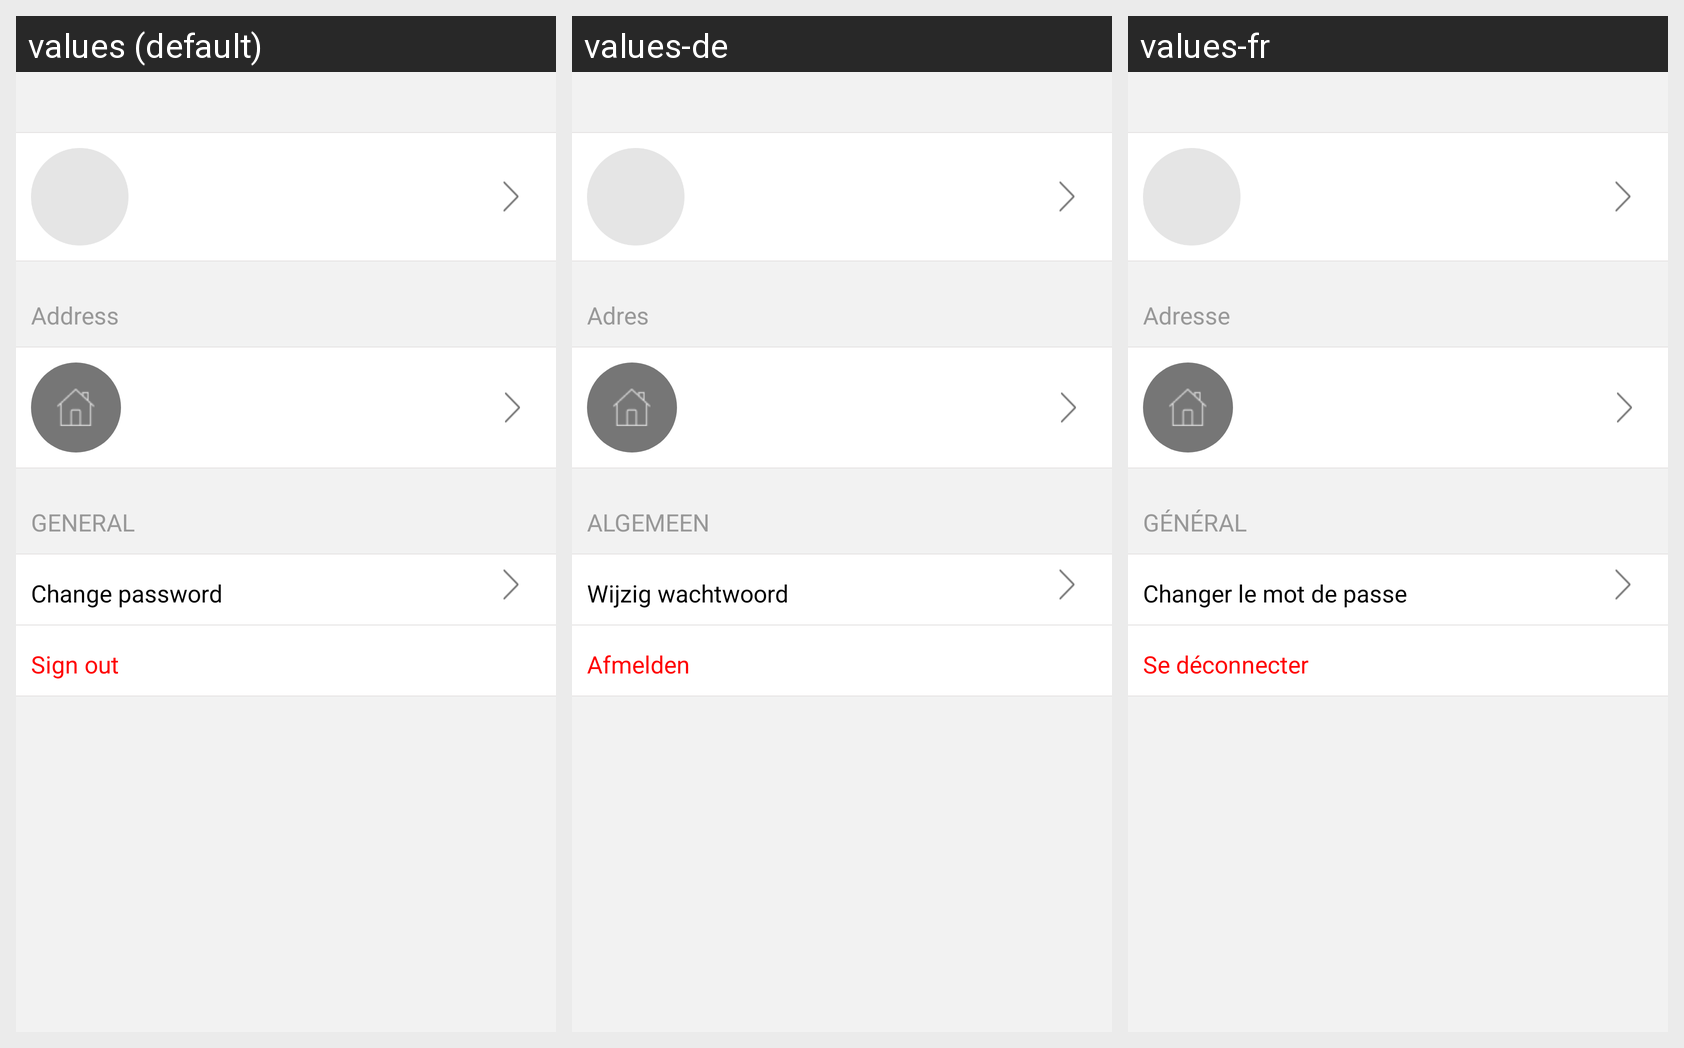

Translations of the strings shown on this Android screen, per locale in the grid:
Android screen res/layout/user_profile_layout.xml rendered under 3 locales, left to right: values (default), values-de, values-fr. Device: Nexus 5 (rendered at 1080×1920; each locale shown at half size, 540×960, under a caption strip naming it); theme AppTheme.
Strings drawn on this screen, with the default value and each locale's value (text and hints the layout hard-codes, and strings that could not be matched under every locale, appear in the picture but are not listed):

address
  values: Address
  values-de: Adres
  values-fr: Adresse

gernal
  values: GENERAL
  values-de: ALGEMEEN
  values-fr: GÉNÉRAL

change_password
  values: Change password
  values-de: Wijzig wachtwoord
  values-fr: Changer le mot de passe

sign_out
  values: Sign out
  values-de: Afmelden
  values-fr: Se déconnecter
